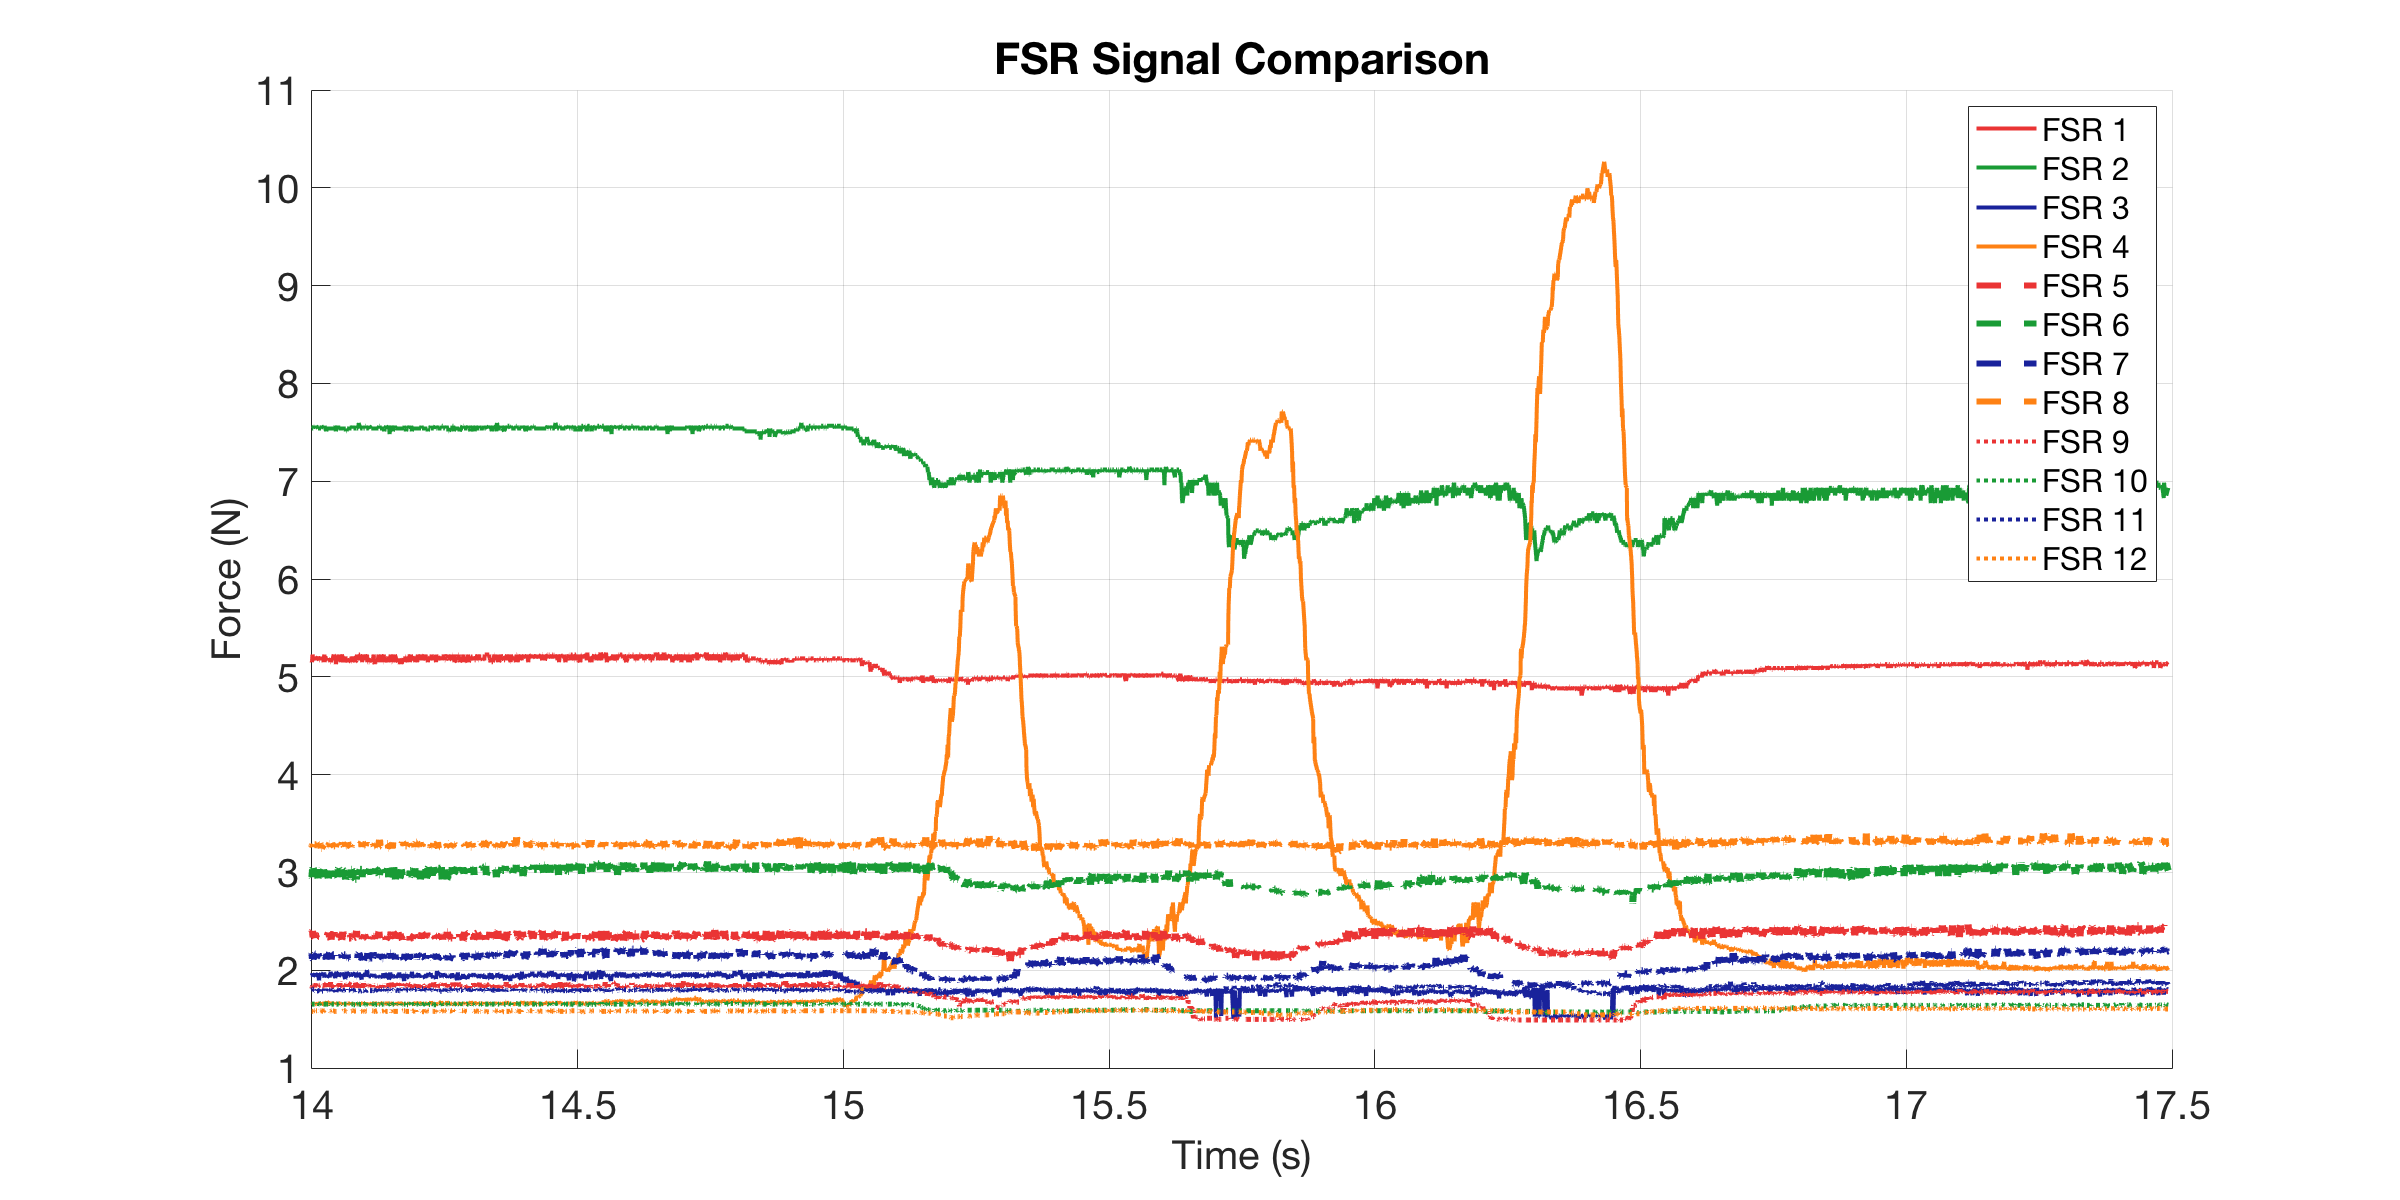

The file beside this chart, header and first rows:
0, 5.1685, 7.5388, 1.9474, 1.6529, 2.3564, 3.0423, 2.1668, 3.3085, 1.8392, 1.6467, 1.7907, 1.579
0.001972, 5.149, 7.539, 1.918, 1.653, 2.374, 2.951, 2.142, 3.283, 1.839, 1.653, 1.791, 1.585
0.002461, 5.228, 7.568, 1.933, 1.659, 2.393, 3.019, 2.159, 3.296, 1.832, 1.653, 1.791, 1.585
0.003346, 5.208, 7.568, 1.94, 1.653, 2.348, 2.929, 2.142, 3.283, 1.839, 1.653, 1.804, 1.585
0.004346, 5.168, 7.539, 1.992, 1.653, 2.348, 3.042, 2.142, 3.283, 1.846, 1.659, 1.804, 1.579
0.005363, 5.188, 7.539, 1.962, 1.653, 2.338, 2.962, 2.142, 3.271, 1.818, 1.653, 1.798, 1.585
0.006363, 5.208, 7.539, 1.947, 1.659, 2.365, 2.996, 2.134, 3.246, 1.839, 1.647, 1.804, 1.585
0.007363, 5.188, 7.539, 1.947, 1.659, 2.374, 2.962, 2.15, 3.296, 1.839, 1.647, 1.798, 1.579
0.008345, 5.149, 7.539, 1.947, 1.653, 2.393, 2.951, 2.167, 3.271, 1.825, 1.653, 1.798, 1.579
0.009346, 5.228, 7.539, 1.97, 1.653, 2.402, 3.031, 2.118, 3.283, 1.839, 1.653, 1.804, 1.579
0.01037, 5.188, 7.539, 1.933, 1.659, 2.338, 3.042, 2.11, 3.258, 1.839, 1.653, 1.804, 1.579
0.01191, 5.208, 7.568, 1.947, 1.653, 2.33, 3.019, 2.15, 3.283, 1.832, 1.653, 1.804, 1.585
0.0124, 5.188, 7.568, 1.94, 1.653, 2.384, 3.031, 2.159, 3.271, 1.832, 1.653, 1.791, 1.585
0.01336, 5.188, 7.539, 1.955, 1.659, 2.356, 2.974, 2.159, 3.283, 1.825, 1.653, 1.798, 1.585
0.01435, 5.188, 7.568, 1.97, 1.653, 2.348, 3.042, 2.167, 3.283, 1.867, 1.647, 1.791, 1.579
0.01536, 5.188, 7.539, 1.933, 1.653, 2.356, 2.94, 2.167, 3.283, 1.839, 1.659, 1.791, 1.585
0.01636, 5.168, 7.568, 1.955, 1.653, 2.33, 3.042, 2.126, 3.283, 1.867, 1.647, 1.784, 1.585
0.01967, 5.208, 7.539, 1.962, 1.659, 2.348, 2.94, 2.167, 3.271, 1.832, 1.659, 1.791, 1.585
0.02163, 5.168, 7.539, 1.896, 1.659, 2.348, 3.031, 2.134, 3.283, 1.846, 1.653, 1.791, 1.585
0.02214, 5.168, 7.539, 1.925, 1.653, 2.348, 2.962, 2.142, 3.283, 1.846, 1.653, 1.791, 1.585
0.02264, 5.168, 7.539, 1.97, 1.659, 2.356, 3.031, 2.167, 3.283, 1.839, 1.647, 1.804, 1.585
0.02335, 5.188, 7.539, 1.955, 1.659, 2.338, 2.985, 2.126, 3.296, 1.839, 1.659, 1.791, 1.579
0.02436, 5.168, 7.539, 1.962, 1.659, 2.338, 2.974, 2.126, 3.283, 1.832, 1.659, 1.791, 1.585
0.02536, 5.208, 7.539, 1.97, 1.659, 2.321, 2.929, 2.126, 3.246, 1.832, 1.647, 1.804, 1.585
0.02635, 5.168, 7.568, 1.94, 1.653, 2.312, 2.962, 2.159, 3.246, 1.846, 1.653, 1.784, 1.585
0.03001, 5.168, 7.539, 1.977, 1.659, 2.365, 3.031, 2.134, 3.283, 1.839, 1.653, 1.791, 1.579
0.0318, 5.228, 7.539, 1.925, 1.672, 2.365, 2.951, 2.15, 3.308, 1.832, 1.653, 1.791, 1.585
0.03231, 5.149, 7.568, 1.947, 1.653, 2.356, 3.019, 2.175, 3.271, 1.825, 1.653, 1.791, 1.585
0.03281, 5.188, 7.539, 1.94, 1.653, 2.384, 2.929, 2.142, 3.308, 1.825, 1.653, 1.811, 1.585
0.03336, 5.208, 7.539, 1.94, 1.659, 2.348, 2.951, 2.126, 3.258, 1.882, 1.653, 1.791, 1.579
0.03436, 5.188, 7.539, 1.955, 1.653, 2.356, 2.929, 2.142, 3.296, 1.86, 1.653, 1.811, 1.585
0.03536, 5.188, 7.51, 1.955, 1.653, 2.348, 2.94, 2.11, 3.283, 1.867, 1.653, 1.798, 1.579
0.03636, 5.168, 7.539, 1.925, 1.685, 2.338, 3.042, 2.167, 3.271, 1.825, 1.653, 1.791, 1.579
0.03906, 5.188, 7.539, 1.94, 1.653, 2.384, 2.94, 2.15, 3.271, 1.825, 1.653, 1.798, 1.585
0.04157, 5.168, 7.539, 1.925, 1.653, 2.348, 3.019, 2.175, 3.296, 1.825, 1.659, 1.791, 1.579
0.04208, 5.188, 7.539, 1.947, 1.659, 2.356, 2.974, 2.167, 3.296, 1.825, 1.653, 1.804, 1.585
0.04259, 5.149, 7.539, 1.97, 1.653, 2.338, 3.019, 2.159, 3.258, 1.839, 1.647, 1.791, 1.585
0.04336, 5.149, 7.539, 1.985, 1.659, 2.33, 2.962, 2.142, 3.296, 1.882, 1.653, 1.811, 1.579
0.04436, 5.168, 7.539, 1.947, 1.678, 2.312, 2.94, 2.11, 3.283, 1.86, 1.647, 1.784, 1.579
0.04536, 5.188, 7.539, 1.955, 1.659, 2.384, 3.031, 2.15, 3.271, 1.825, 1.653, 1.804, 1.585
0.04636, 5.168, 7.539, 1.947, 1.653, 2.356, 3.019, 2.159, 3.283, 1.839, 1.653, 1.798, 1.585
0.04958, 5.228, 7.539, 1.97, 1.653, 2.393, 3.031, 2.159, 3.271, 1.825, 1.653, 1.804, 1.579
0.05192, 5.188, 7.539, 1.918, 1.672, 2.33, 3.042, 2.134, 3.271, 1.839, 1.653, 1.798, 1.579
0.05242, 5.188, 7.568, 1.933, 1.653, 2.356, 3.031, 2.126, 3.258, 1.839, 1.647, 1.791, 1.579
0.05336, 5.129, 7.51, 1.955, 1.659, 2.312, 3.008, 2.142, 3.296, 1.86, 1.647, 1.777, 1.579
0.05436, 5.168, 7.539, 1.985, 1.653, 2.348, 3.031, 2.142, 3.246, 1.832, 1.653, 1.798, 1.579
0.05536, 5.168, 7.568, 1.977, 1.659, 2.338, 2.962, 2.15, 3.283, 1.867, 1.653, 1.798, 1.579
0.05636, 5.188, 7.539, 1.955, 1.653, 2.338, 2.951, 2.118, 3.296, 1.839, 1.653, 1.791, 1.585
0.05736, 5.188, 7.568, 1.955, 1.678, 2.348, 3.031, 2.142, 3.271, 1.839, 1.653, 1.811, 1.579
0.05836, 5.228, 7.539, 1.962, 1.659, 2.33, 3.042, 2.159, 3.283, 1.839, 1.653, 1.798, 1.585
0.05936, 5.168, 7.539, 1.933, 1.659, 2.374, 3.031, 2.15, 3.271, 1.882, 1.659, 1.784, 1.579
0.06036, 5.228, 7.539, 1.947, 1.659, 2.338, 2.951, 2.159, 3.271, 1.882, 1.647, 1.811, 1.579
0.06193, 5.188, 7.539, 1.97, 1.653, 2.356, 3.031, 2.159, 3.296, 1.825, 1.647, 1.811, 1.579
0.06243, 5.149, 7.539, 1.962, 1.659, 2.374, 2.951, 2.192, 3.296, 1.839, 1.659, 1.798, 1.585
0.06336, 5.188, 7.539, 1.955, 1.653, 2.33, 3.031, 2.134, 3.296, 1.818, 1.653, 1.798, 1.585
0.06436, 5.228, 7.539, 1.977, 1.653, 2.312, 2.974, 2.159, 3.271, 1.832, 1.653, 1.798, 1.585
0.06536, 5.208, 7.539, 1.947, 1.659, 2.338, 2.985, 2.126, 3.308, 1.825, 1.653, 1.777, 1.579
0.06636, 5.188, 7.539, 1.97, 1.666, 2.393, 3.031, 2.15, 3.283, 1.846, 1.647, 1.798, 1.579
0.06831, 5.149, 7.539, 1.947, 1.653, 2.33, 3.019, 2.159, 3.271, 1.825, 1.653, 1.791, 1.585
0.07116, 5.208, 7.539, 1.911, 1.653, 2.356, 2.951, 2.159, 3.296, 1.846, 1.653, 1.804, 1.585
0.0718, 5.168, 7.539, 1.918, 1.653, 2.348, 2.929, 2.118, 3.283, 1.839, 1.653, 1.791, 1.585
... 2,971 more rows
